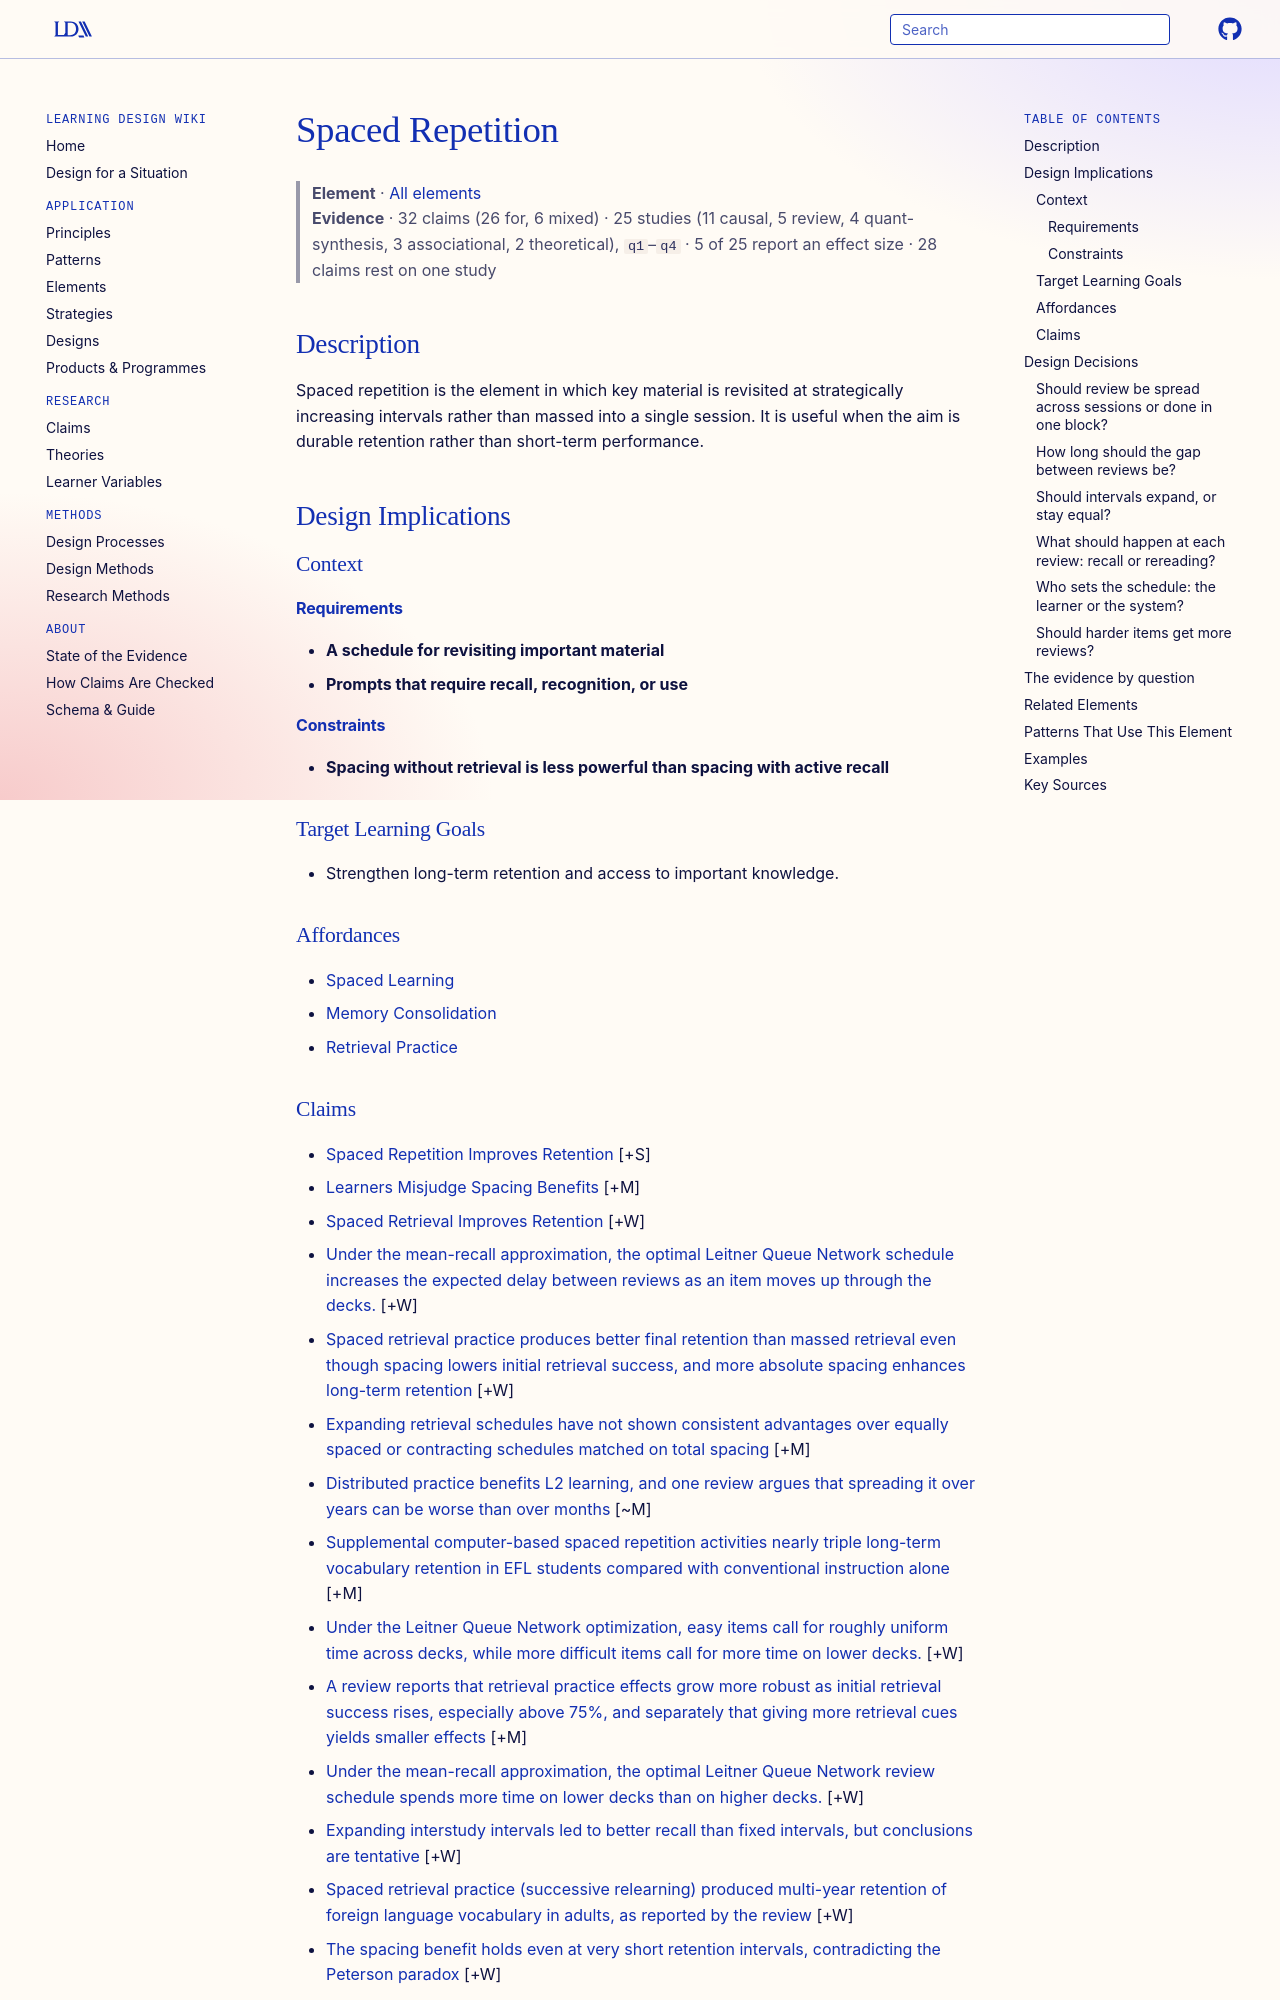

repository: Learning-Design-Alliance/learning-wiki · page: elements/spaced-repetition/index.html · generator: mkdocs

---
type: element
id: spaced-repetition
title: Spaced Repetition
description: Spaced repetition is the element in which key material is revisited at strategically increasing intervals rather than massed into a single session.
canonical: true
status: review
generated:
  by: "process:article-ingest"
  at: 2026-11-22
sources:
  - id: cepeda-2006
    resource: "https://doi.org/10.1037/0033-2909.132.3.354"
    title: "Cepeda, N. J., Pashler, H., Vul, E., Wixted, J. T., & Rohrer, D. (2006). Distributed practice in verbal recall tasks: A review and quantitative synthesis. *Psychological Bulletin, 132*(3), 354-380"
    author: "Cepeda, N. J., Pashler, H., Vul, E., Wixted, J. T., & Rohrer, D"
---

# Spaced Repetition

> **Element** · [All elements](index.md)
> **Evidence** · 32 claims (26 for, 6 mixed) · 25 studies (11 causal, 5 review, 4 quant-synthesis, 3 associational, 2 theoretical), `q1`–`q4` · 5 of 25 report an effect size · 28 claims rest on one study

## Description
Spaced repetition is the element in which key material is revisited at strategically increasing intervals rather than massed into a single session. It is useful when the aim is durable retention rather than short-term performance.

## Design Implications

### Context
#### Requirements
- **A schedule for revisiting important material**
- **Prompts that require recall, recognition, or use**
#### Constraints
- **Spacing without retrieval is less powerful than spacing with active recall**

### Target Learning Goals
- Strengthen long-term retention and access to important knowledge.

### Affordances
- [Spaced Learning](../principles/spaced-learning.md)
- [Memory Consolidation](../principles/memory-consolidation.md)
- [Retrieval Practice](../principles/retrieval-practice.md)
